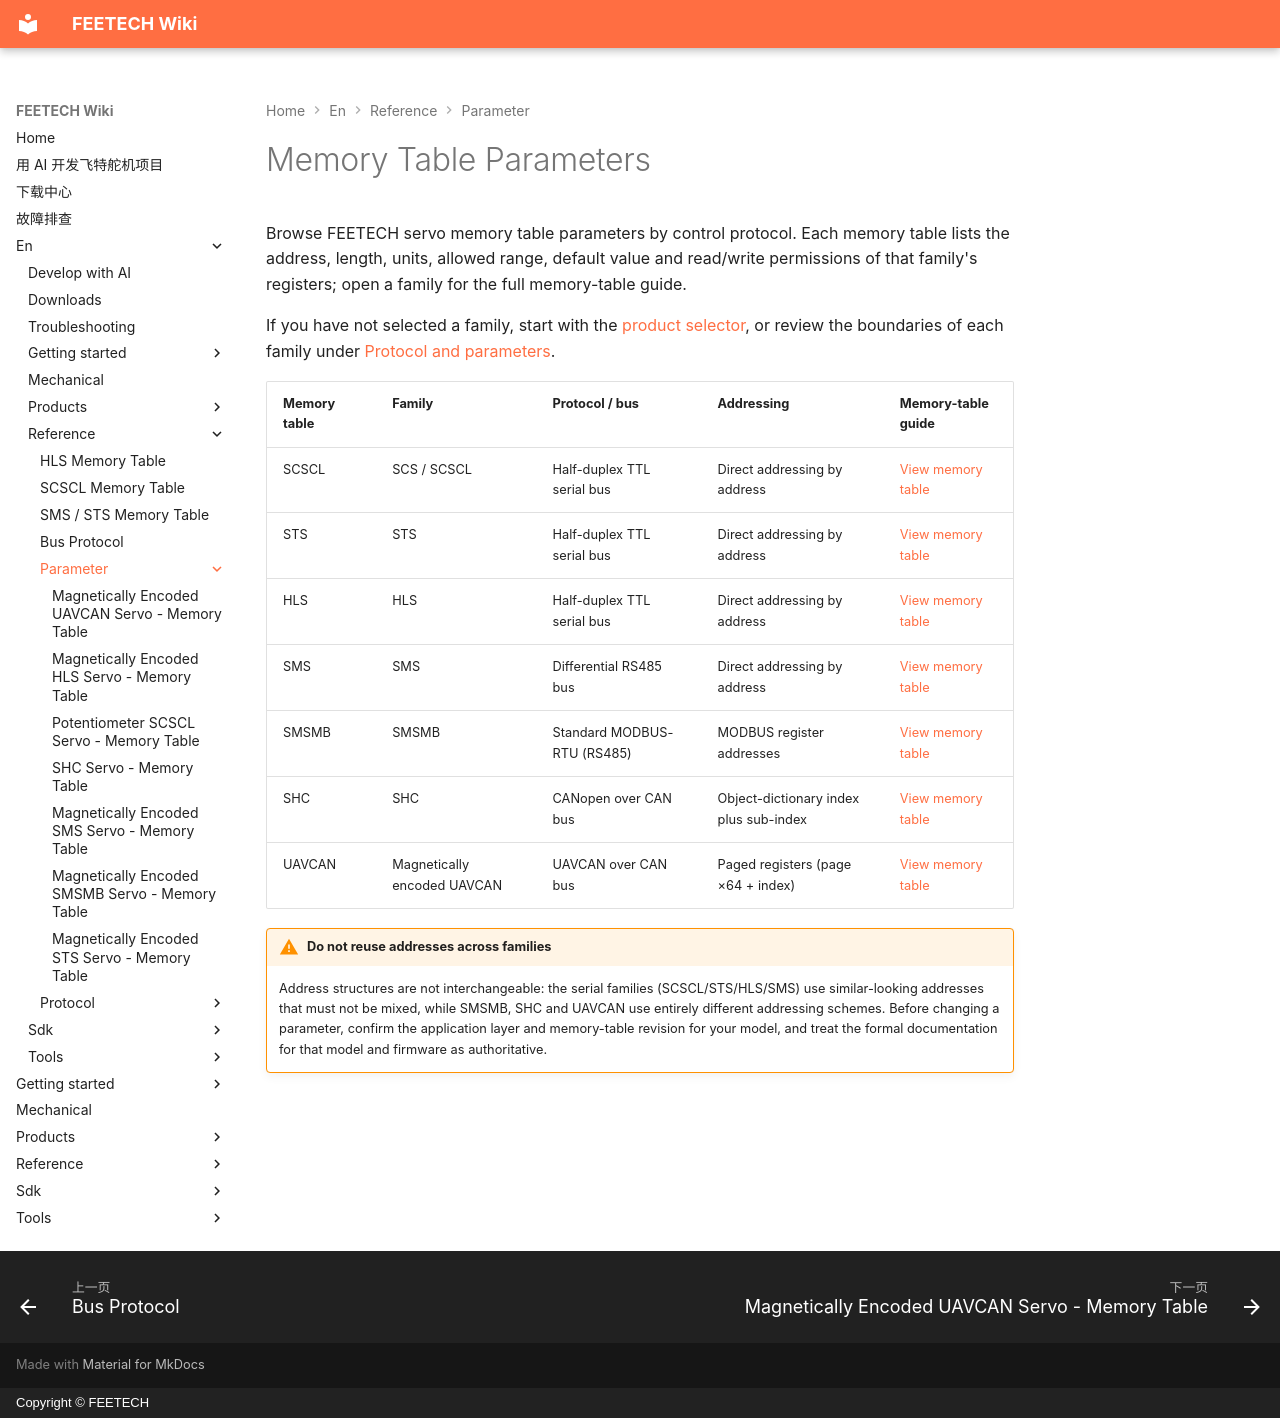

repository: ftservo/ftservo-wiki · page: en/reference/parameter/index.html · generator: mkdocs · copyright: Copyright © FEETECH

# Memory Table Parameters

Browse FEETECH servo memory table parameters by control protocol. Each memory table lists the address, length, units, allowed range, default value and read/write permissions of that family's registers; open a family for the full memory-table guide.

If you have not selected a family, start with the [product selector](../../products/index.md), or review the boundaries of each family under [Protocol and parameters](../index.md).

| Memory table | Family | Protocol / bus | Addressing | Memory-table guide |
| --- | --- | --- | --- | --- |
| SCSCL | SCS / SCSCL | Half-duplex TTL serial bus | Direct addressing by address | [View memory table](memory-scscl.md) |
| STS | STS | Half-duplex TTL serial bus | Direct addressing by address | [View memory table](memory-sts.md) |
| HLS | HLS | Half-duplex TTL serial bus | Direct addressing by address | [View memory table](memory-hls.md) |
| SMS | SMS | Differential RS485 bus | Direct addressing by address | [View memory table](memory-sms.md) |
| SMSMB | SMSMB | Standard MODBUS-RTU (RS485) | MODBUS register addresses | [View memory table](memory-smsmb.md) |
| SHC | SHC | CANopen over CAN bus | Object-dictionary index plus sub-index | [View memory table](memory-shc.md) |
| UAVCAN | Magnetically encoded UAVCAN | UAVCAN over CAN bus | Paged registers (page ×64 + index) | [View memory table](memory-fu.md) |

!!! warning "Do not reuse addresses across families"
    Address structures are not interchangeable: the serial families (SCSCL/STS/HLS/SMS) use similar-looking addresses that must not be mixed, while SMSMB, SHC and UAVCAN use entirely different addressing schemes. Before changing a parameter, confirm the application layer and memory-table revision for your model, and treat the formal documentation for that model and firmware as authoritative.
